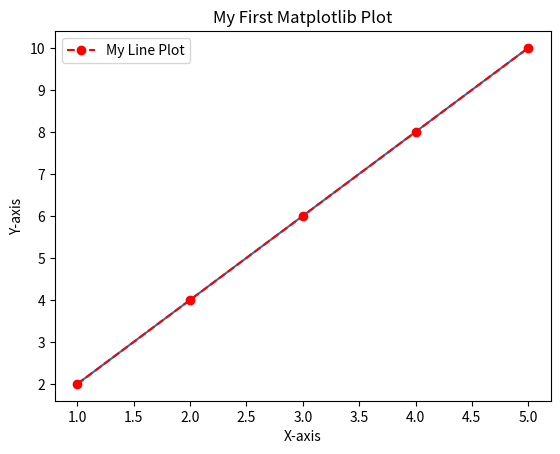
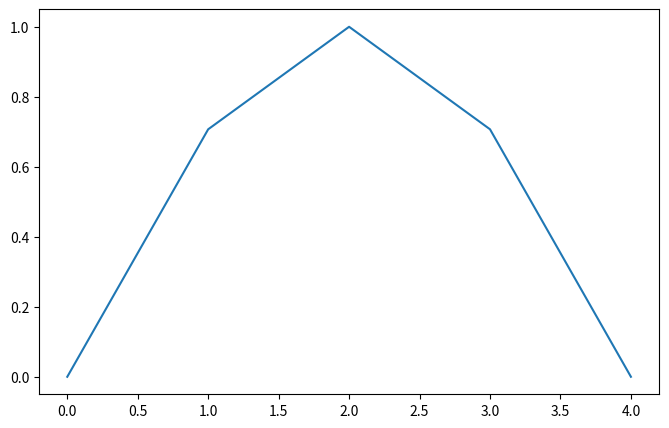
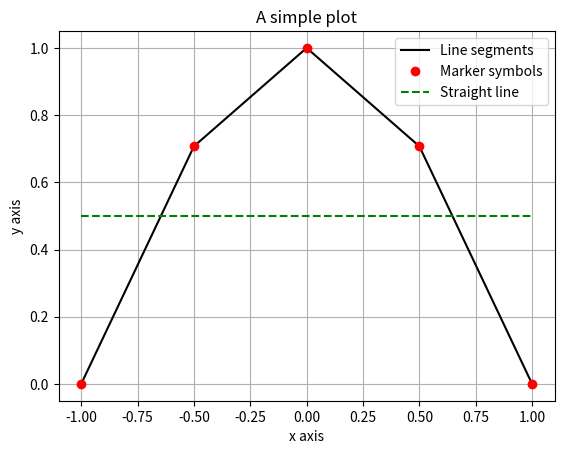

Reproduce these figures in Python, in order.
import matplotlib.pyplot as plt
import numpy as np

#example 1
# Data
x = [1, 2, 3, 4, 5]
y = [2, 4, 6, 8, 10]

# Create a line plot
plt.plot(x, y)

# Show the plot
plt.show()

#example 2 
# Data
x = [1, 2, 3, 4, 5]
y = [2, 4, 6, 8, 10]

# Create a line plot with customizations
plt.plot(x, y, label='My Line Plot', c='red', linestyle='--', marker='o')

# Add labels and a title
plt.xlabel('X-axis')
plt.ylabel('Y-axis')
plt.title('My First Matplotlib Plot')

# Add a legend
plt.legend()

# Show the plot
plt.show()

# Here is a summary of the features of `plt.plot()` we explored already in a previous section.

# - Calling the plot function with only one argument `y` displays the values `y[k]` versus the indices `k`, either connected by straight line segments, or as individual points using predefined plot symbols.
# - With two arguments `x` and `y`, the values `y[k]` are displayed versus the values `x[k]` for all valid indices `k`.
# - The linestyle can be controlled through the keyword parameter `linestyle` (or `ls`).
# - The linewidth can be specified using the keyword parameter `linewidth` (or `lw`).
# - The color can be controlled through the keyword parameter `color` (or `c`).
# - Marker symbols can be added using the keyword parameter `marker` (or `m`).

# Some of the functionality is also available through *format strings*, e.g., `'r--'` produces a plot with data connected by red dashed lines.


#When `plot()` or another plotting function such as `scatter()` or `imshow()` is called, the output becomes part of an implicitly generated figure object. Although such an automatic generation is convenient, it is usually cleaner and more robust to explicitly open figure objects, e.g., using the function `figure()`. The resulting object can be stored in a  variety of graphics formats by means of the function `savefig()`.
fig = plt.figure(figsize=(8,5))
plt.plot(np.cos(np.pi*np.linspace(-1,1,5)/2))
plt.show()


#Plot title and axes annotations can be added in successive command lines with string variables as arguments. A legend is constructed using the strings provided in `plot()` with the keyword `label`. You may also add a grid for better readability of numerical values.

### Equidistant discretization of [-1,1] with spacing 0.5.
x = np.linspace(-1,1,5)
### Definition of grid function.
y = np.cos(np.pi*x/2)
### Open a new figure object of default size.
plt.figure()
### Create a black line plot of y versus x, set label to be used in legend().
plt.plot(x,y,color='k',label='Line segments')
### Mark grid points with red circles.
plt.plot(x,y,'ro',label='Marker symbols')
### Add a straight line at y=0.5.
plt.plot(x,0.5*np.ones(len(x)),'g--',label='Straight line')
### Add plot title and axes annotations.
plt.title('A simple plot')
plt.xlabel('x axis')
plt.ylabel('y axis')
### Construct a plot legend from labels set in the previous calls to plot().
plt.legend()
### Add a grid for better readability of numerical values.
plt.grid()
plt.show()


#this shows what linespace does

# Create an array with 5 equally spaced values from 0 to 1 (inclusive)
arr = np.linspace(0, 1, num=5)

print(arr)



